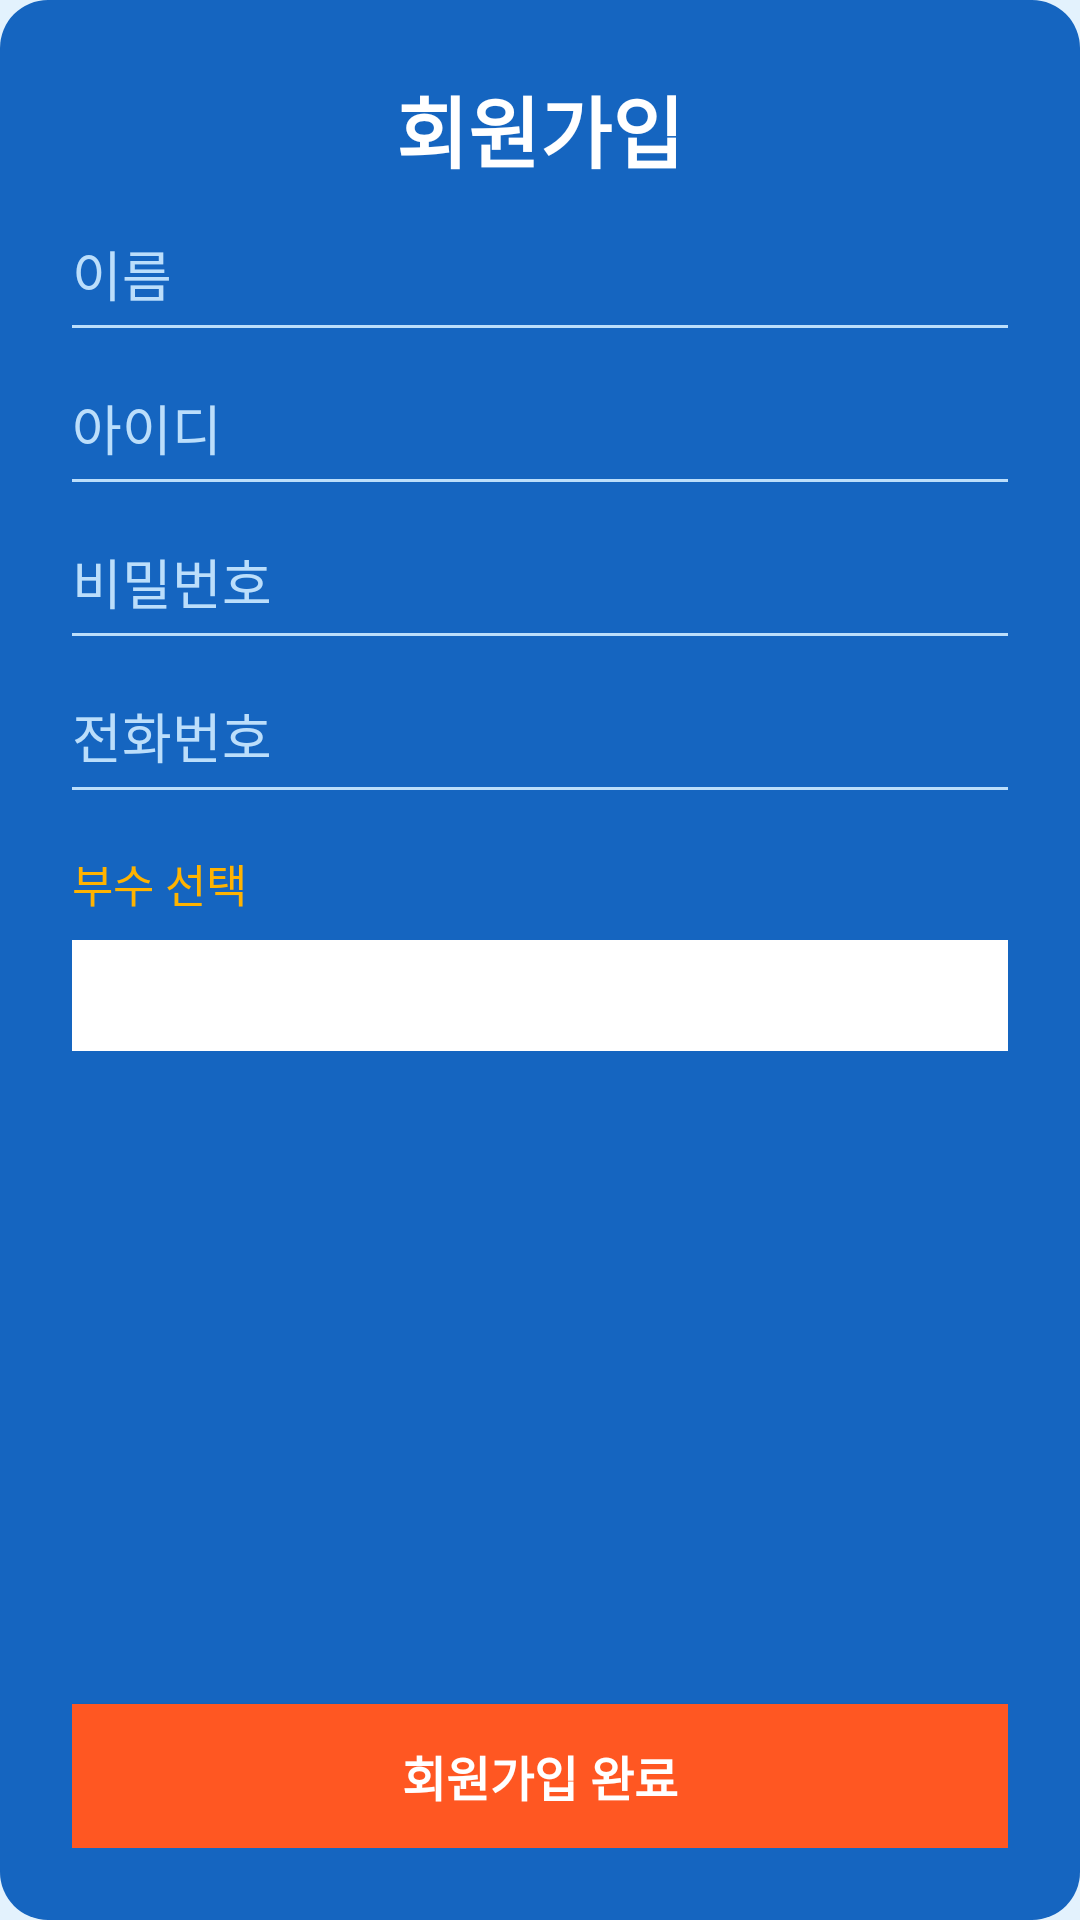

Here is an Android app screen rendered from its layout file. Give the layout XML and the strings, colors and styles it references.
<!-- AndroidManifest.xml: application theme Theme.MatchPing -->
<!-- res/layout/activity_signup.xml -->
<?xml version="1.0" encoding="utf-8"?>
<ScrollView xmlns:android="http://schemas.android.com/apk/res/android"
    xmlns:app="http://schemas.android.com/apk/res-auto"
    android:id="@+id/scrollView"
    android:layout_width="match_parent"
    android:layout_height="match_parent"
    android:background="#E3F2FD"
    android:fillViewport="true"
    android:padding="0dp">   

    
    <LinearLayout
        android:id="@+id/cardContainer"
        android:layout_width="match_parent"
        android:layout_height="match_parent"
        android:orientation="vertical"
        android:background="@drawable/bg_signup_card"
        android:padding="24dp"
        android:gravity="center_vertical|center_horizontal">  

        
        <TextView
            android:id="@+id/tvTitle"
            android:layout_width="wrap_content"
            android:layout_height="wrap_content"
            android:text="회원가입"
            android:textSize="26sp"
            android:textStyle="bold"
            android:textColor="#FFFFFF"
            android:layout_marginBottom="16dp" />  

        
        <LinearLayout
            android:layout_width="match_parent"
            android:layout_height="wrap_content"
            android:orientation="vertical"
            android:layout_marginBottom="20dp">    

            <EditText
                android:id="@+id/editTextName"
                android:layout_width="match_parent"
                android:layout_height="wrap_content"
                android:hint="이름"
                android:textColor="#FFFFFF"
                android:textColorHint="#BBDEFB"
                android:background="@android:color/transparent"
                android:padding="0dp"
                android:inputType="textPersonName"
                android:layout_marginBottom="4dp" />

            
            <View
                android:layout_width="match_parent"
                android:layout_height="1dp"
                android:background="#BBDEFB" />
        </LinearLayout>

        
        <LinearLayout
            android:layout_width="match_parent"
            android:layout_height="wrap_content"
            android:orientation="vertical"
            android:layout_marginBottom="20dp">

            <EditText
                android:id="@+id/editTextId"
                android:layout_width="match_parent"
                android:layout_height="wrap_content"
                android:hint="아이디"
                android:textColor="#FFFFFF"
                android:textColorHint="#BBDEFB"
                android:background="@android:color/transparent"
                android:padding="0dp"
                android:inputType="text"
                android:layout_marginBottom="4dp" />

            <View
                android:layout_width="match_parent"
                android:layout_height="1dp"
                android:background="#BBDEFB" />
        </LinearLayout>

        
        <LinearLayout
            android:layout_width="match_parent"
            android:layout_height="wrap_content"
            android:orientation="vertical"
            android:layout_marginBottom="20dp">

            <EditText
                android:id="@+id/editTextPassword"
                android:layout_width="match_parent"
                android:layout_height="wrap_content"
                android:hint="비밀번호"
                android:textColor="#FFFFFF"
                android:textColorHint="#BBDEFB"
                android:background="@android:color/transparent"
                android:padding="0dp"
                android:inputType="textPassword"
                android:layout_marginBottom="4dp" />

            <View
                android:layout_width="match_parent"
                android:layout_height="1dp"
                android:background="#BBDEFB" />
        </LinearLayout>

        
        <LinearLayout
            android:layout_width="match_parent"
            android:layout_height="wrap_content"
            android:orientation="vertical"
            android:layout_marginBottom="20dp">

            <EditText
                android:id="@+id/editTextPhone"
                android:layout_width="match_parent"
                android:layout_height="wrap_content"
                android:hint="전화번호"
                android:textColor="#FFFFFF"
                android:textColorHint="#BBDEFB"
                android:background="@android:color/transparent"
                android:padding="0dp"
                android:inputType="phone"
                android:layout_marginBottom="4dp" />

            <View
                android:layout_width="match_parent"
                android:layout_height="1dp"
                android:background="#BBDEFB" />
        </LinearLayout>

        
        <TextView
            android:id="@+id/tvSubLabel"
            android:layout_width="match_parent"
            android:layout_height="wrap_content"
            android:text="부수 선택"
            android:textColor="#FFB300"
            android:textSize="15sp"
            android:layout_marginBottom="8dp" />

        
        <Spinner
            android:id="@+id/spinnerUnit"
            android:layout_width="361dp"
            android:layout_height="37dp"
            android:layout_marginBottom="16dp"
            android:background="@drawable/bg_spinner_white"
            android:popupBackground="#FFFFFF"
            android:spinnerMode="dropdown" />

        
        <View
            android:layout_width="match_parent"
            android:layout_height="0dp"
            android:layout_weight="1" />

        
        <Button
            android:id="@+id/buttonRegister"
            android:layout_width="match_parent"
            android:layout_height="48dp"
            android:background="@color/checkbox_orange"
            android:text="회원가입 완료"
            android:textColor="#FFFFFF"
            android:textSize="16sp"
            app:backgroundTint="@null"
            android:textStyle="bold"
            android:elevation="4dp"
            android:layout_marginTop="16dp" />

    </LinearLayout>
</ScrollView>
<!-- resources referenced by this layout -->
<resources>
  <color name="checkbox_orange">#FF5722</color>
  <!-- drawable bg_signup_card (drawable) -->
  <?xml version="1.0" encoding="utf-8"?>
  <shape xmlns:android="http://schemas.android.com/apk/res/android"
      android:shape="rectangle">
      
      <solid android:color="#1565C0"/>
  
      
      <corners android:radius="16dp"/>
  </shape>
  <!-- drawable bg_spinner_white (drawable) -->
  <?xml version="1.0" encoding="utf-8"?>
  <shape xmlns:android="http://schemas.android.com/apk/res/android"
      android:shape="rectangle">
      
      <solid android:color="#FFFFFF"/>
  
      
      <corners android:radius="4dp"/>
  
      
      <padding
          android:left="8dp"
          android:top="4dp"
          android:right="8dp"
          android:bottom="4dp" />
  </shape>
  <style name="Theme.MatchPing" parent="Base.Theme.MatchPing" />
  <style name="Base.Theme.MatchPing" parent="Theme.Material3.DayNight.NoActionBar">
          
          
      </style>
</resources>
